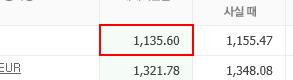
Workflow: Skill_Up

Step 1: get-text from the table cell
